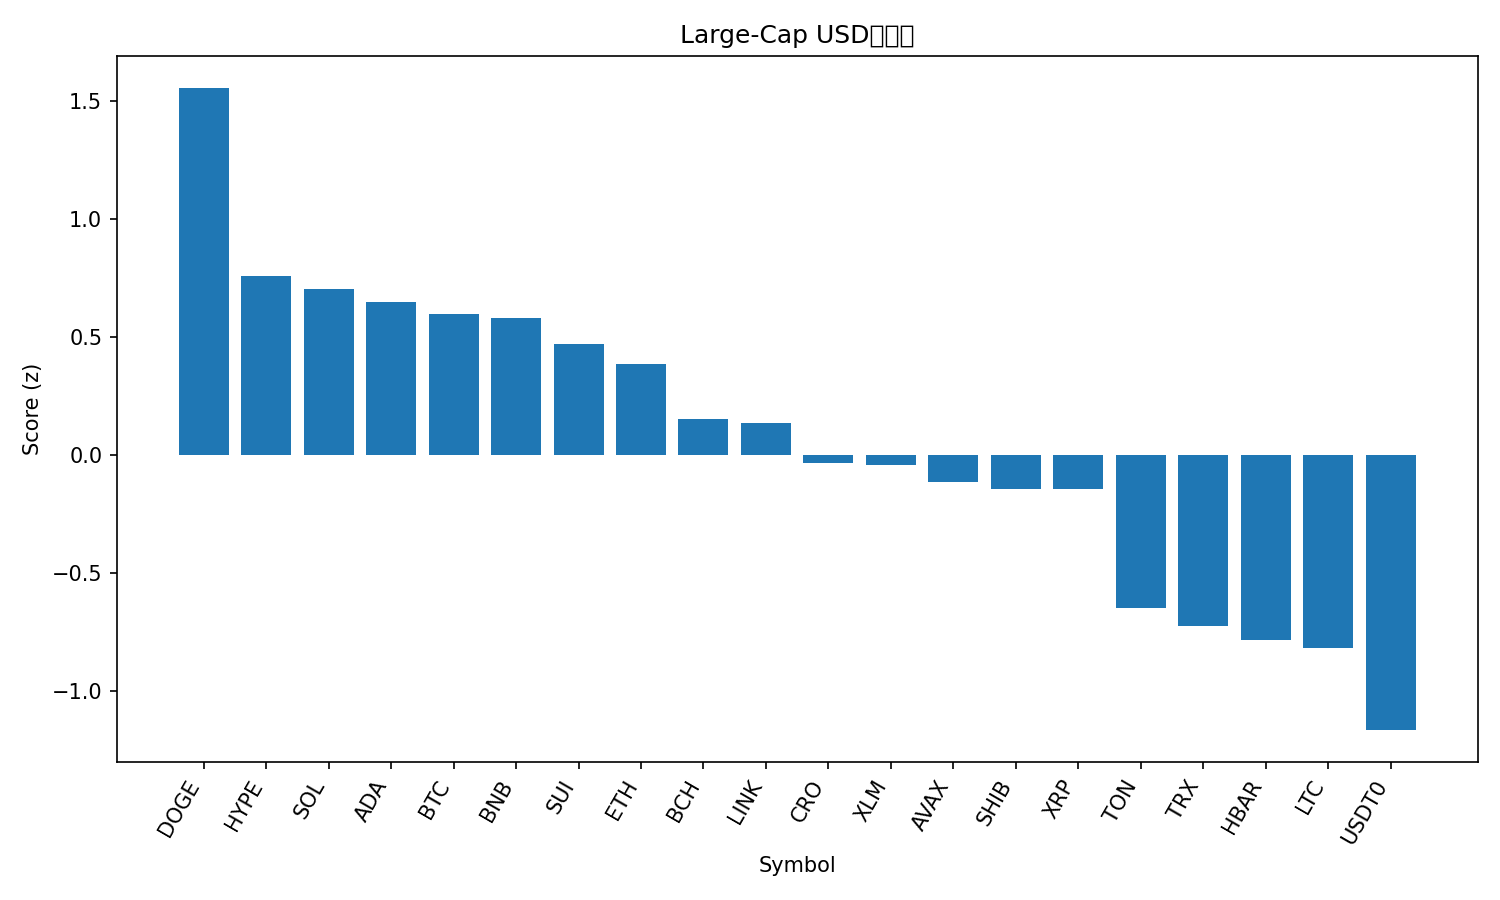

Source data for this figure (header and first rows):
rank, name, symbol, price, pct_1h, pct_24h, pct_7d, pct_1h_vs_btc, pct_24h_vs_btc, pct_7d_vs_btc, market_cap_rank, market_cap, volume_usd, score
1, Dogecoin, DOGE, 0.2623, 1.696, 3.499, 14.67, 0.7935, 1.487, 0.4752, 8, 39690314079, 2381504115, 1.556
2, Hyperliquid, HYPE, 50.44, 0.8286, 3.018, 12.74, -0.0738, 1.007, -1.451, 17, 13675731128, 377734715, 0.7584
3, Solana, SOL, 234.1, 1.122, 1.829, 15.91, 0.2192, -0.1828, 1.718, 6, 127685766012, 5484418489, 0.7063
4, Cardano, ADA, 0.8695, 1.39, 1.533, 12.22, 0.488, -0.4787, -1.968, 11, 31765669117, 1060417681, 0.6503
5, Bitcoin, BTC, 125002, 0.9024, 2.012, 14.19, 0.0, 0.0, 0.0, 1, 2492061957006, 47771817534, 0.5998
6, BNB, BNB, 1184, 1.24, 0.5422, 21.58, 0.3374, -1.47, 7.389, 5, 165158522917, 2629534454, 0.5797
7, Sui, SUI, 3.66, 0.2374, 2.96, 16.1, -0.665, 0.9487, 1.905, 18, 13273068801, 1128540416, 0.4705
8, Ethereum, ETH, 4570, 0.8275, 1.519, 14.12, -0.07492, -0.4931, -0.07417, 2, 551388690017, 25661681199, 0.3856
9, Bitcoin Cash, BCH, 605.1, 0.4714, 1.844, 12.74, -0.4311, -0.1674, -1.448, 23, 12069695087, 263096149, 0.1556
10, Chainlink, LINK, 22.56, 0.8401, 1.458, 8.689, -0.06237, -0.5541, -5.503, 15, 15304153544, 717508031, 0.1352
11, Cronos, CRO, 0.2115, 1.397, -0.8567, 13.93, 0.495, -2.868, -0.2629, 32, 7370138629, 39675108, -0.03145
12, Stellar, XLM, 0.4039, 0.9363, 0.2247, 12.73, 0.03388, -1.787, -1.459, 20, 12916213640, 229344388, -0.04201
13, Avalanche, AVAX, 30.94, 1.568, -0.9698, 9.438, 0.6651, -2.981, -4.755, 19, 13068251268, 746418819, -0.1131
14, Shiba Inu, SHIB, 1.266e-05, 0.7782, 0.7883, 7.985, -0.1242, -1.223, -6.208, 31, 7458625350, 170677069, -0.1409
15, XRP, XRP, 3.04, 0.8568, 0.4814, 8.845, -0.0456, -1.53, -5.347, 3, 181877215043, 4790375674, -0.1434
16, Toncoin, TON, 2.83, 0.3895, 0.297, 5.3, -0.5129, -1.715, -8.893, 33, 7137088922, 131376569, -0.6476
17, TRON, TRX, 0.3427, 0.3339, 0.5674, 1.823, -0.5685, -1.444, -12.37, 10, 32446838845, 537181994, -0.7235
18, Hedera, HBAR, 0.222, 0.7409, -0.8689, 5.158, -0.1616, -2.881, -9.034, 25, 9410628489, 231187266, -0.7833
19, Litecoin, LTC, 121.1, -1.006, 1.426, 16.53, -1.908, -0.5859, 2.34, 26, 9251403242, 609713710, -0.8168
20, USDT0, USDT0, 1.001, 0.03334, -0.001658, 0.02484, -0.8691, -2.013, -14.17, 34, 6676870929, 476194112, -1.164
21, Figure Heloc, FIGR_HELOC, 1.0, 0.0, -0.8472, 0.0, -0.9024, -2.859, -14.19, 21, 12834008819, 54120, -1.452
